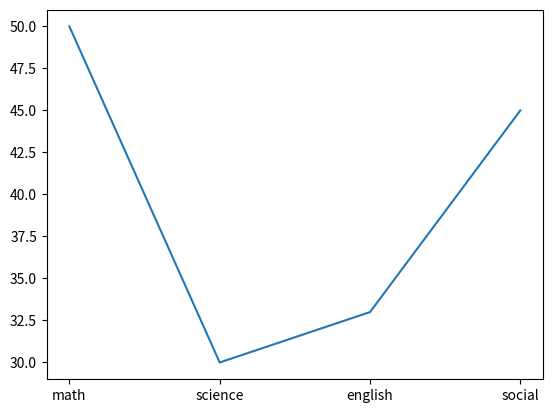

Reproduce this figure in Python.
import matplotlib.pyplot as plt 
subject=["math","science","english","social"]
marks=[50,30,33,45]
plt.plot(subject,marks)
plt.show()
